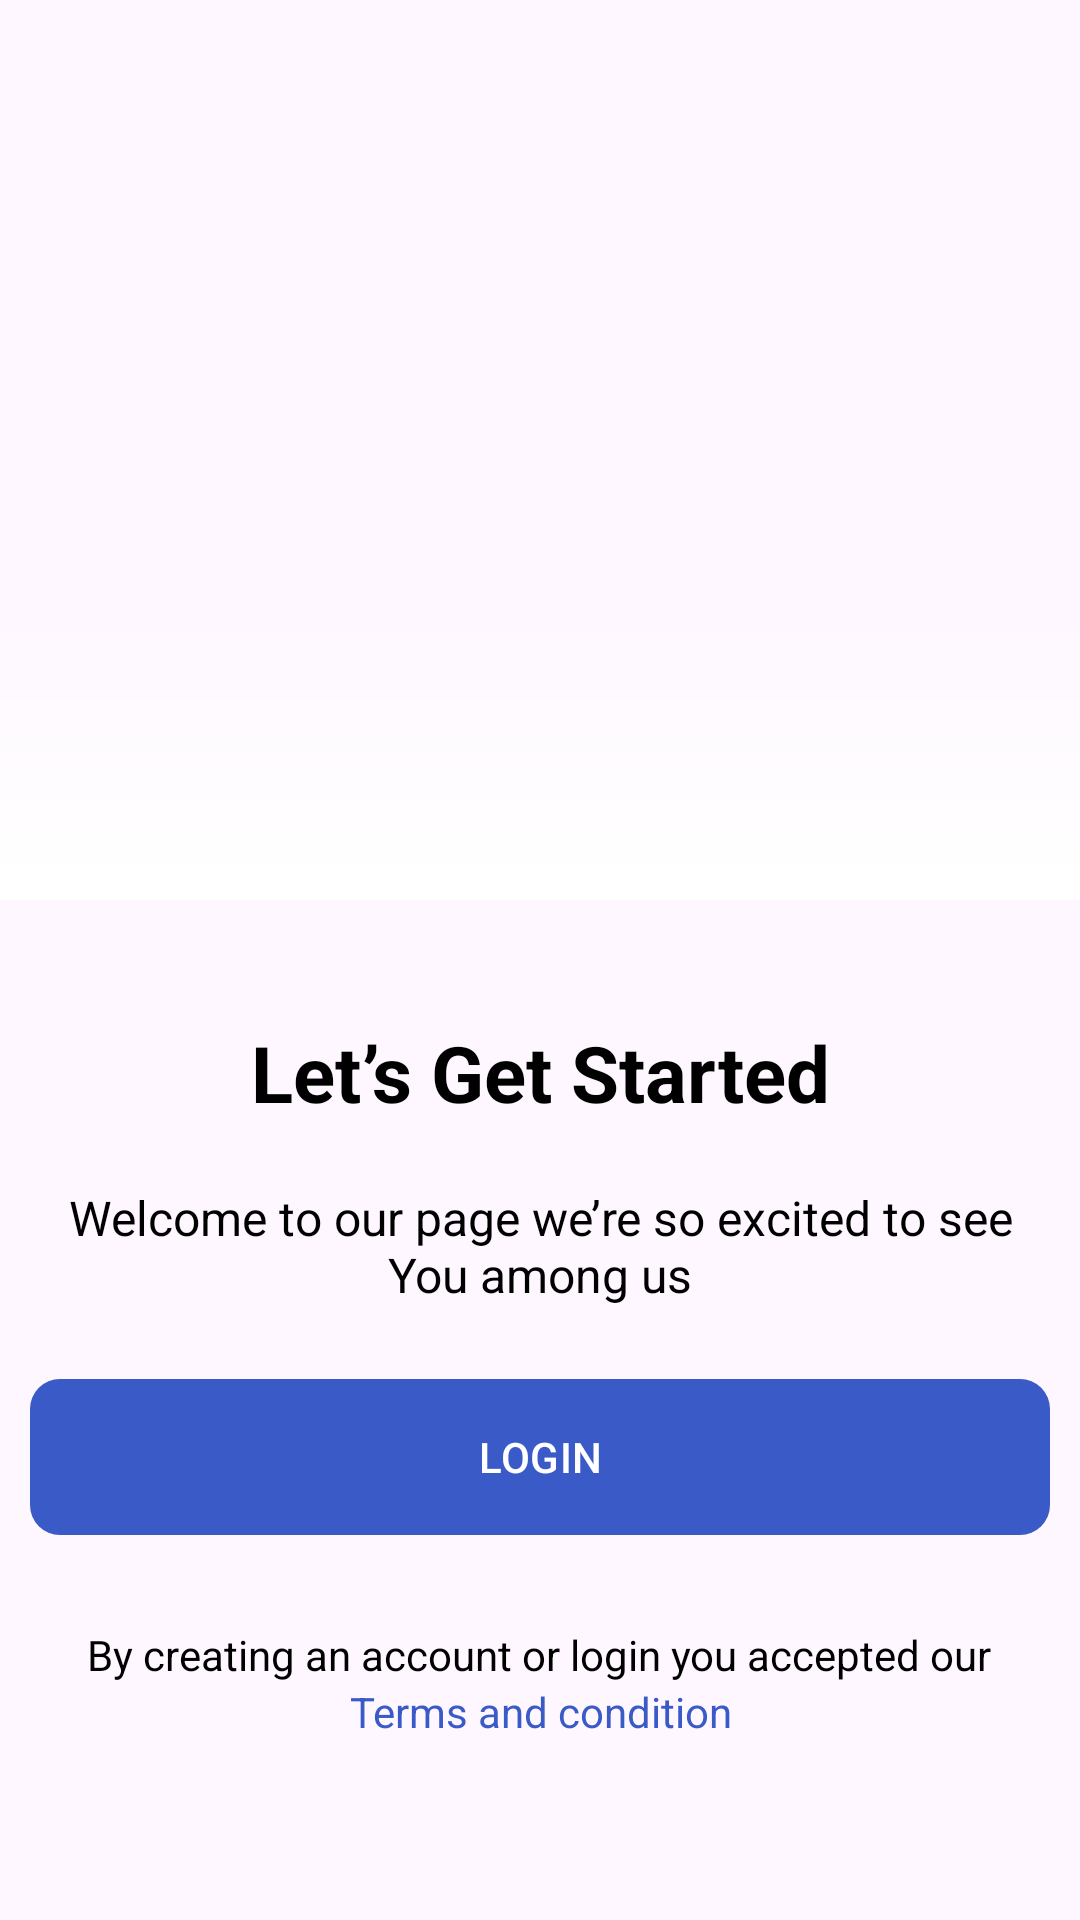

Write the Android layout XML for this screen, with the resource values it uses.
<!-- AndroidManifest.xml: application theme Theme.Eventos -->
<!-- res/layout/fragment_welcome.xml -->
<?xml version="1.0" encoding="utf-8"?>
<androidx.constraintlayout.widget.ConstraintLayout xmlns:android="http://schemas.android.com/apk/res/android"
    xmlns:tools="http://schemas.android.com/tools"
    android:layout_width="match_parent"
    android:layout_height="match_parent"
    android:padding="0dp"
    xmlns:app="http://schemas.android.com/apk/res-auto"
    tools:context=".views.WelcomeFragment">

    <ImageView
        android:id="@+id/imageView"
        android:layout_width="match_parent"
        android:layout_height="300dp"
        android:scaleType="centerCrop"
        android:src="@drawable/welcome"
        app:layout_constraintEnd_toEndOf="parent"
        app:layout_constraintStart_toStartOf="parent"
        app:layout_constraintTop_toTopOf="parent" />

    <ImageView
        android:layout_width="match_parent"
        android:layout_height="100dp"
        android:src="@drawable/bg_gradient"
        app:layout_constraintBottom_toBottomOf="@+id/imageView" />


    <TextView
        android:id="@+id/textView"
        android:layout_width="match_parent"
        android:layout_height="wrap_content"
        android:layout_marginTop="40dp"
        android:paddingHorizontal="10dp"
        android:text="@string/let_s_get_started"
        android:textAlignment="center"
        android:textColor="@color/white"
        android:textSize="26sp"
        android:textStyle="bold"
        app:layout_constraintEnd_toEndOf="parent"
        app:layout_constraintStart_toStartOf="parent"
        app:layout_constraintTop_toBottomOf="@+id/imageView" />

    <TextView
        android:id="@+id/textView2"
        android:layout_width="wrap_content"
        android:layout_height="wrap_content"
        android:layout_marginTop="20dp"
        android:paddingHorizontal="10dp"
        android:text="@string/welcome_to_our_page_we_re_so_excited_to_see_you_among_us"
        android:textAlignment="center"
        android:textColor="@color/white"
        android:textSize="16sp"
        app:layout_constraintEnd_toEndOf="parent"
        app:layout_constraintStart_toStartOf="parent"
        app:layout_constraintTop_toBottomOf="@+id/textView" />

    <com.google.android.material.button.MaterialButton
        android:id="@+id/btn_login"
        android:layout_width="match_parent"
        android:layout_height="60dp"
        android:layout_marginHorizontal="10dp"
        android:layout_marginTop="20dp"
        android:text="@string/login"
        app:cornerRadius="10dp"
        app:layout_constraintEnd_toEndOf="parent"
        app:layout_constraintStart_toStartOf="parent"
        app:layout_constraintTop_toBottomOf="@+id/textView2" />

    <LinearLayout
        android:layout_width="match_parent"
        android:layout_height="wrap_content"
        app:layout_constraintBottom_toBottomOf="parent"
        app:layout_constraintEnd_toEndOf="parent"
        android:orientation="vertical"
        android:paddingHorizontal="10dp"
        android:gravity="center"
        android:layout_marginBottom="60dp"
        app:layout_constraintStart_toStartOf="parent">

        <TextView
            android:layout_width="wrap_content"
            android:layout_height="wrap_content"
            android:text="@string/by_creating_an_account_or_login_you_accepted_our"
            android:textAlignment="center"
            android:textColor="@color/white" />

        <TextView
            android:layout_width="wrap_content"
            android:layout_height="wrap_content"
            android:text="@string/terms_and_condition"
            android:textAlignment="center"
            android:textColor="@color/primary" />
    </LinearLayout>

</androidx.constraintlayout.widget.ConstraintLayout>
<!-- resources referenced by this layout -->
<resources>
  <color name="primary">#3A5BC7</color>
  <color name="white">#000000</color>
  <!-- drawable bg_gradient (drawable) -->
  <?xml version="1.0" encoding="utf-8"?>
  <shape xmlns:android="http://schemas.android.com/apk/res/android">
      <gradient
          android:angle="-45"
          android:endColor="@color/dark"
          android:startColor="#0000" />
  </shape>
  <string name="by_creating_an_account_or_login_you_accepted_our">By creating an account or login you accepted our</string>
  <string name="let_s_get_started">Let’s Get Started</string>
  <string name="login">LOGIN</string>
  <string name="terms_and_condition">Terms and condition</string>
  <string name="welcome_to_our_page_we_re_so_excited_to_see_you_among_us">Welcome to our page we’re so excited to see You among us</string>
  <style name="Theme.Eventos" parent="Base.Theme.Eventos" />
  <color name="dark">#FFFFFF</color>
  <style name="Base.Theme.Eventos" parent="Theme.Material3.DayNight.NoActionBar">
          
           <item name="colorPrimary">@color/primary</item>
      </style>
</resources>
